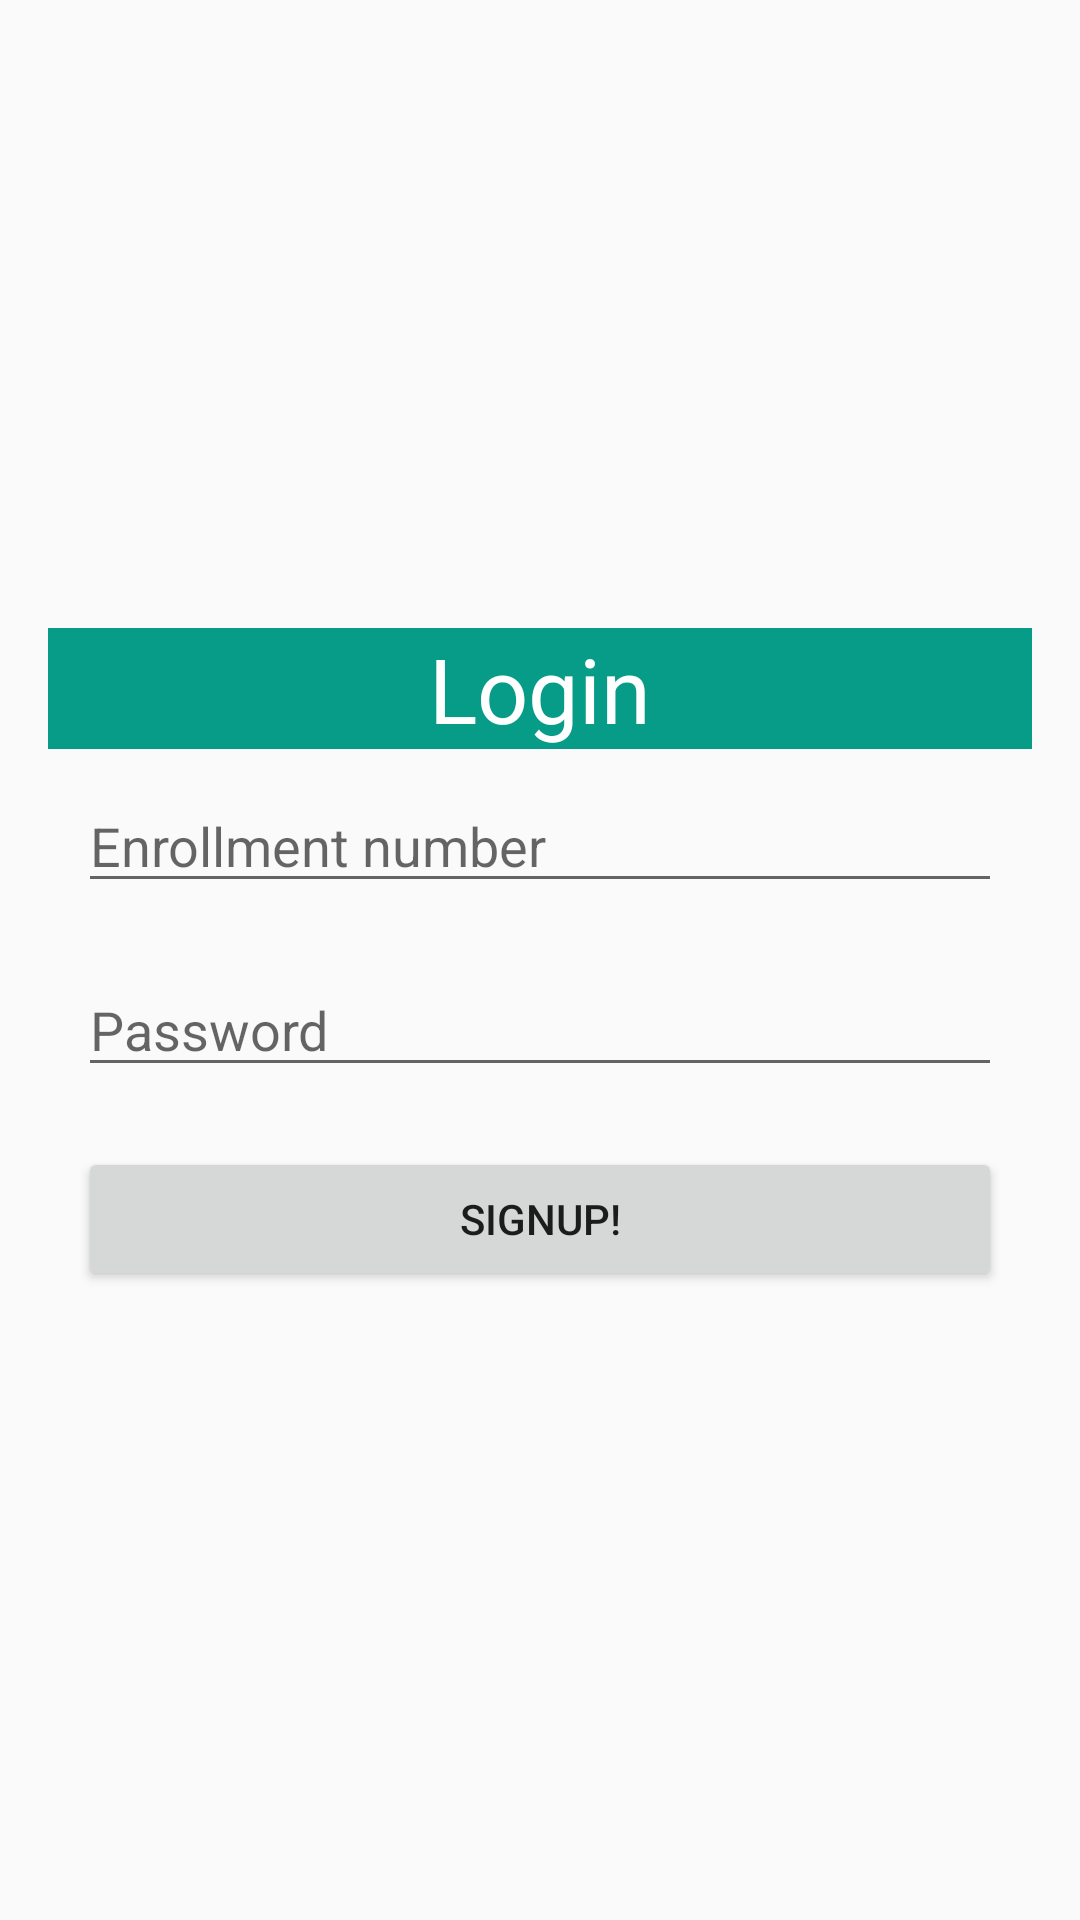

This screen was rendered from an Android layout file. Write that file and the resources it references.
<!-- AndroidManifest.xml: application theme AppTheme -->
<!-- res/layout/signup.xml -->
<?xml version="1.0" encoding="utf-8"?>
<RelativeLayout xmlns:android="http://schemas.android.com/apk/res/android"
    xmlns:tools="http://schemas.android.com/tools"
    android:id="@+id/activity_kiosk_login"
    android:layout_width="match_parent"
    android:layout_height="match_parent"
    android:paddingBottom="@dimen/activity_vertical_margin"
    android:paddingLeft="@dimen/activity_horizontal_margin"
    android:paddingRight="@dimen/activity_horizontal_margin"
    android:paddingTop="@dimen/activity_vertical_margin"
    tools:context="in.icebreakerapp.icebreaker.Signup">

    <LinearLayout
        android:id="@+id/detslayout"
        android:layout_width="match_parent"
        android:layout_height="wrap_content"
        android:orientation="vertical"
        android:layout_centerVertical="true"
        android:layout_alignParentLeft="true"
        android:layout_alignParentStart="true">

        <TextView
            android:id="@+id/textView1"
            android:layout_width="fill_parent"
            android:layout_height="wrap_content"
            android:layout_marginTop="10dp"
            android:background="#069c88"
            android:gravity="center"
            android:text="Login"
            android:textColor="#fff"
            android:textSize="30dp" />

        <EditText
            android:id="@+id/eno"
            android:hint="Enrollment number"
            android:inputType="number"
            android:layout_width="match_parent"
            android:layout_height="wrap_content"
            android:layout_margin="10dip"
            android:ems="10"/>
        <EditText
            android:id="@+id/pass"
            android:hint="Password"
            android:inputType="textPassword"
            android:layout_width="match_parent"
            android:layout_height="wrap_content"
            android:layout_margin="10dip"
            android:ems="10"/>

        <Button
            android:id="@+id/btn_signup"
            android:text="Signup!"
            android:layout_width="match_parent"
            android:layout_height="wrap_content"
            android:layout_margin="10dip"
            android:ems="10"/>

    </LinearLayout>

</RelativeLayout>
<!-- resources referenced by this layout -->
<resources>
  <dimen name="activity_horizontal_margin">16dp</dimen>
  <dimen name="activity_vertical_margin">16dp</dimen>
  <style name="AppTheme" parent="Theme.AppCompat.Light.DarkActionBar">
          
          <item name="colorPrimary">@color/colorPrimary</item>
          <item name="colorPrimaryDark">@color/colorPrimaryDark</item>
          <item name="colorAccent">@color/colorAccent</item>
      </style>
  <color name="colorPrimary">#2785ce</color>
  <color name="colorPrimaryDark">#222222</color>
  <color name="colorAccent">#f7f7f9</color>
</resources>
